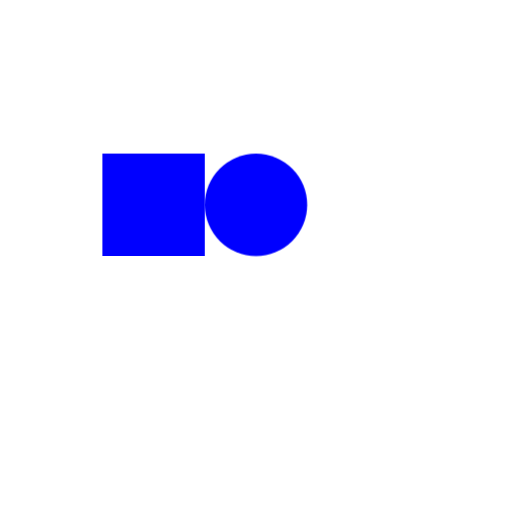
t = 0.00 s
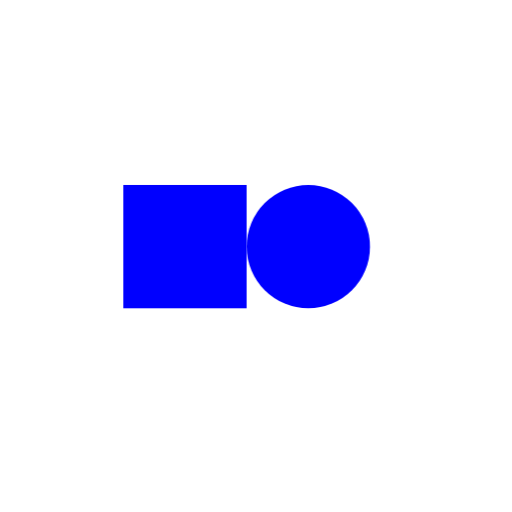
t = 0.25 s
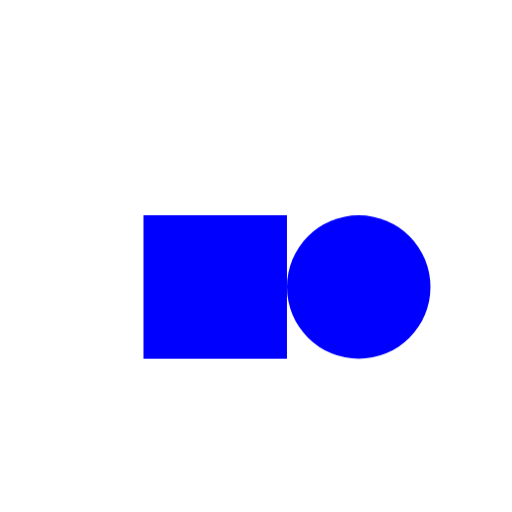
t = 0.50 s
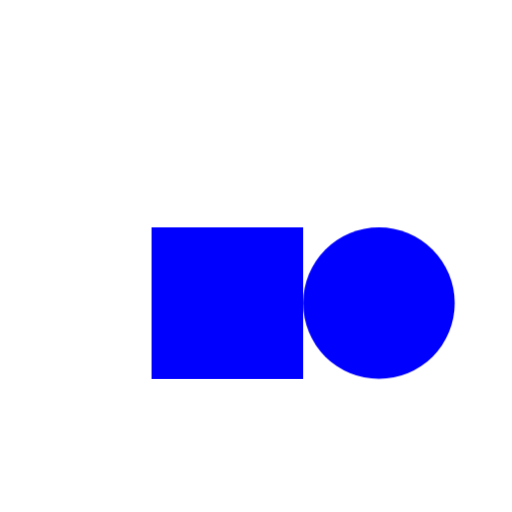
t = 0.75 s
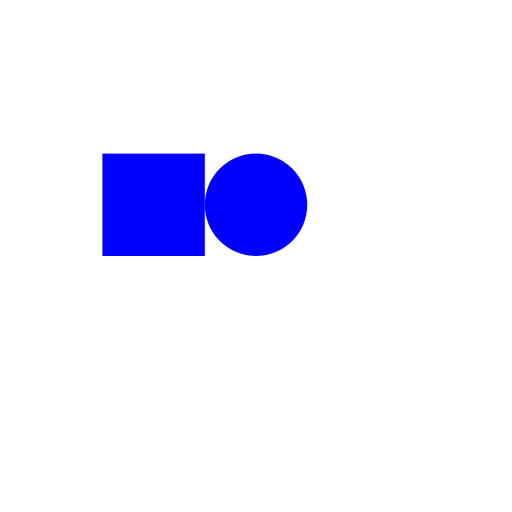
t = 1.00 s

The animated SVG that drew these frames (rendered in a browser with its animation timeline set to each time). Animation: 2 CSS @keyframes rules; one cycle of 1.00 s.

<svg viewBox="0 0 500 500" xmlns="http://www.w3.org/2000/svg">
  <style>
  @keyframes transformCircle {
    0% {transform: scale(1, 1)} 
    100% {transform: scale(1.5, 1.5)}
  }

  @keyframes transformRect {
    0% {transform: matrix(1, 0, 0, 1, 0, 0);}
    100% {transform: matrix(1.5, 0, 0, 1.5, 0, 0);}
  }
  
  circle {
    animation-duration: 1s;
    animation-name: transformCircle;
    animation-iteration-count: 1;
  }

  rect {
    animation-duration: 1s;
    animation-name: transformRect;
    animation-iteration-count: 1;
  }
  </style>
  <circle cx="250" cy="200" r="50" fill="blue" stroke-width="6"/>
  <rect x="100" y="150" width="100" height="100" fill="blue" stroke-width="6"/>
</svg>
